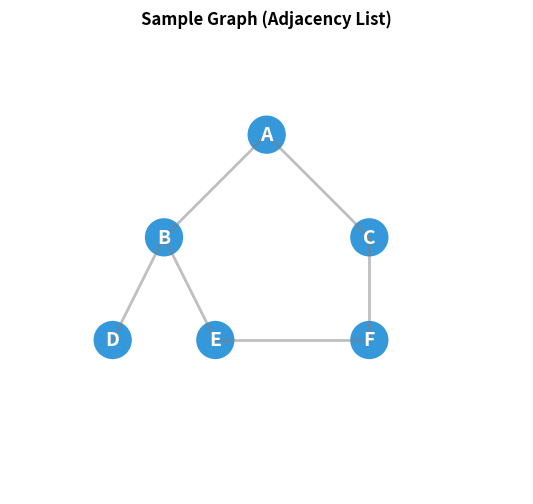
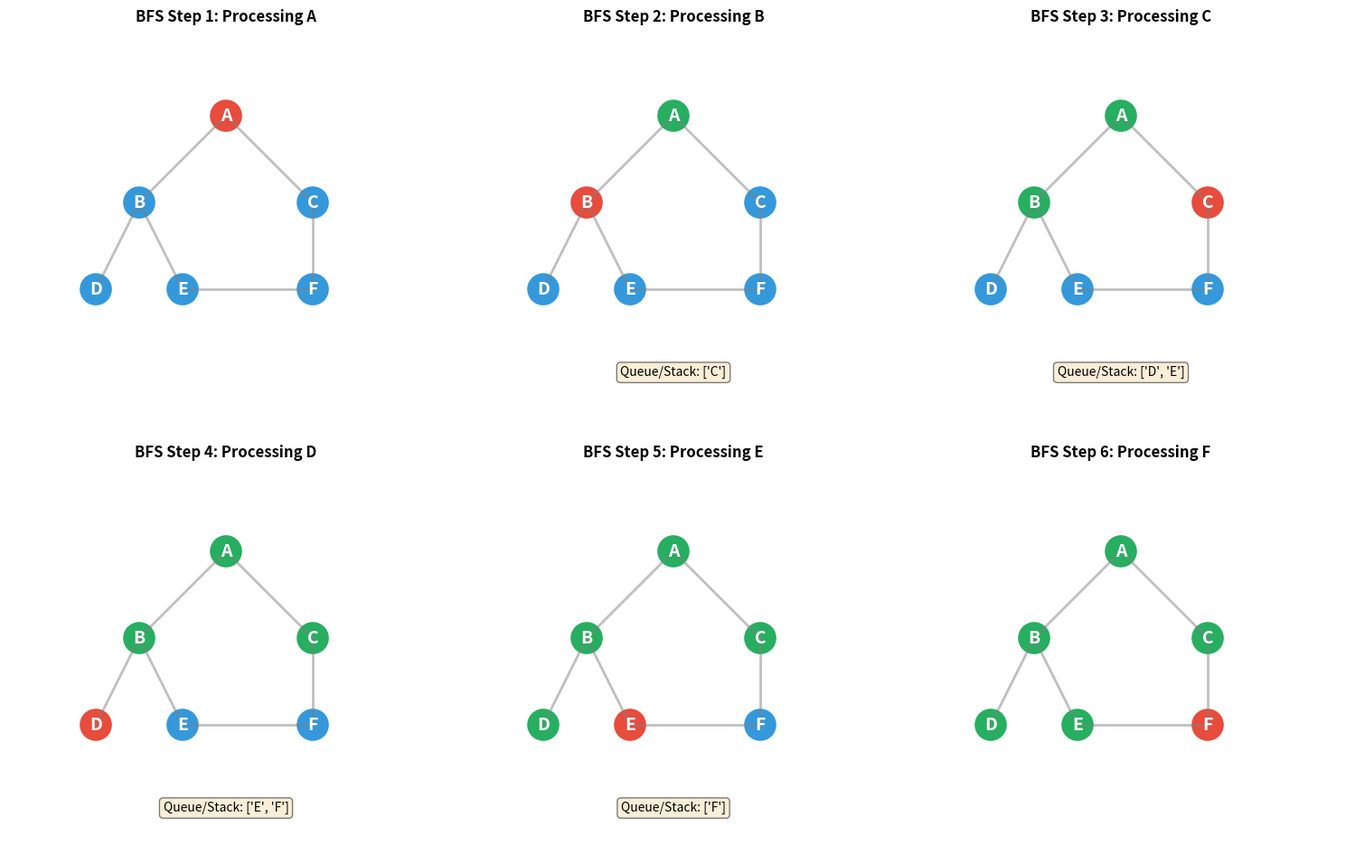
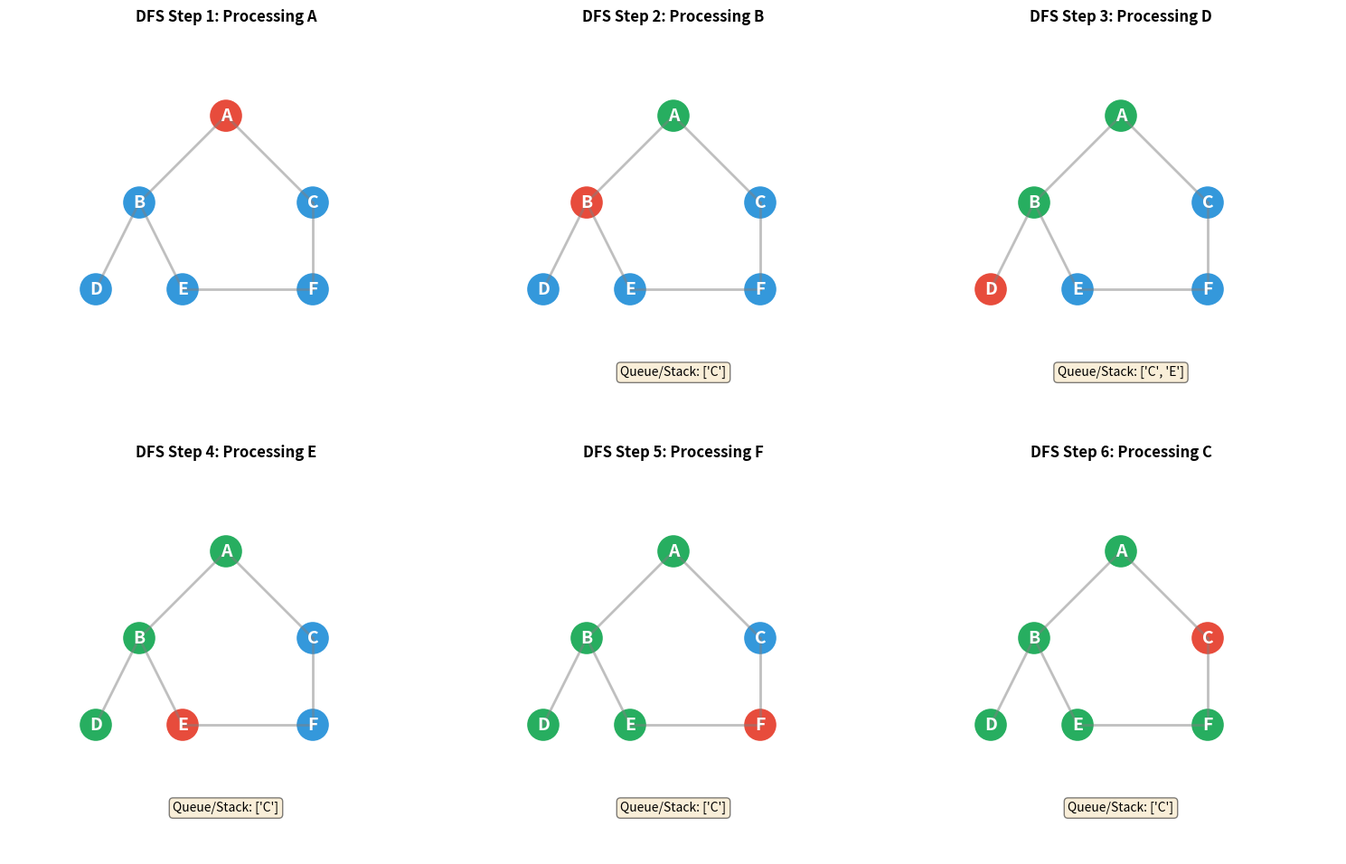
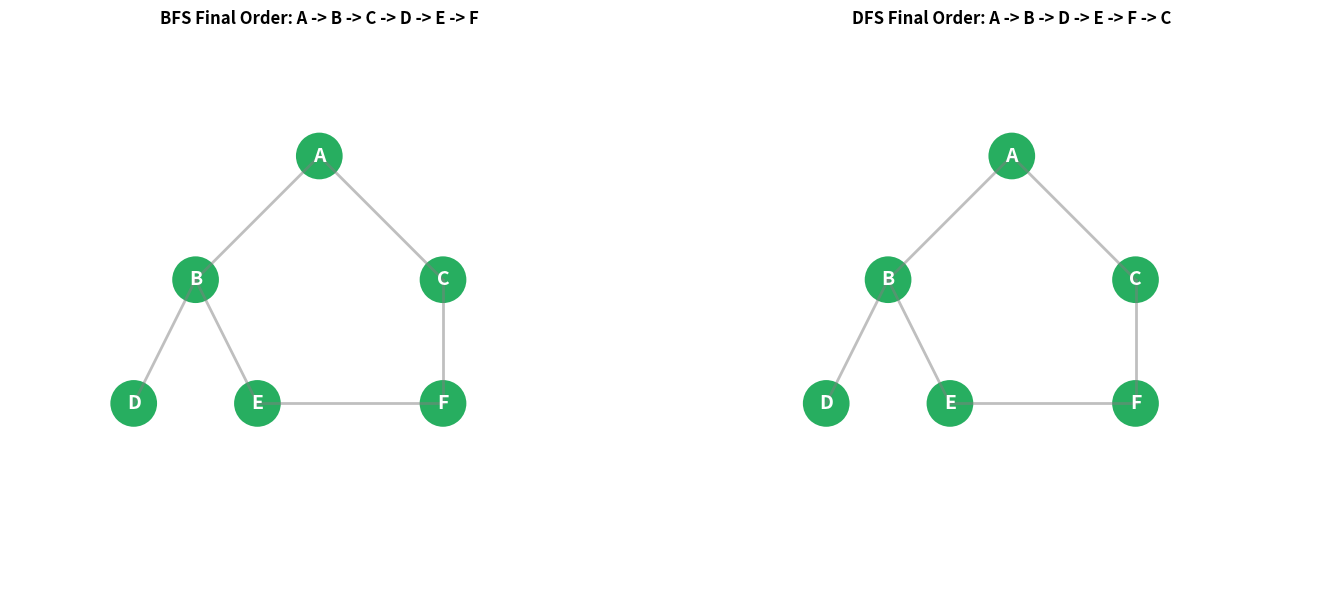

Write Python code to recreate these figures, in order.
import matplotlib.pyplot as plt
import numpy as np
from collections import deque

%matplotlib inline

# Sample graph as adjacency list
graph = {
    'A': ['B', 'C'],
    'B': ['A', 'D', 'E'],
    'C': ['A', 'F'],
    'D': ['B'],
    'E': ['B', 'F'],
    'F': ['C', 'E']
}

# Node positions for visualization
positions = {
    'A': (0, 2),
    'B': (-1, 1),
    'C': (1, 1),
    'D': (-1.5, 0),
    'E': (-0.5, 0),
    'F': (1, 0)
}

def draw_graph(ax, graph: dict, positions: dict, visited: set, current: str | None = None, 
               queue: list | None = None, title: str = "Graph"):
    """Draw graph with visited nodes highlighted."""
    ax.clear()
    ax.set_title(title, fontsize=12, fontweight='bold')
    
    # Draw edges
    for node, neighbors in graph.items():
        for neighbor in neighbors:
            if node < neighbor:  # Avoid drawing edges twice
                x1, y1 = positions[node]
                x2, y2 = positions[neighbor]
                ax.plot([x1, x2], [y1, y2], 'gray', linewidth=2, alpha=0.5)
    
    # Draw nodes
    for node, (x, y) in positions.items():
        if node == current:
            color = '#e74c3c'  # Red for current
            size = 800
        elif node in visited:
            color = '#27ae60'  # Green for visited
            size = 600
        else:
            color = '#3498db'  # Blue for unvisited
            size = 600
        
        circle = plt.Circle((x, y), 0.2, color=color, ec='white', linewidth=2)
        ax.add_patch(circle)
        ax.text(x, y, node, ha='center', va='center', fontsize=14, fontweight='bold', color='white')
    
    # Show queue/stack if provided
    if queue:
        ax.text(0, -1, f'Queue/Stack: {queue}', ha='center', fontsize=10, 
                bbox=dict(boxstyle='round', facecolor='wheat', alpha=0.5))
    
    ax.set_xlim(-2.5, 2.5)
    ax.set_ylim(-1.5, 3)
    ax.set_aspect('equal')
    ax.axis('off')

# Draw initial graph
fig, ax = plt.subplots(figsize=(10, 6))
draw_graph(ax, graph, positions, set(), title="Sample Graph (Adjacency List)")
plt.show()

print("Adjacency List Representation:")
for node, neighbors in sorted(graph.items()):
    print(f"  {node}: {neighbors}")

def bfs_with_steps(graph: dict, start: str) -> list[tuple[set, str | None, list]]:
    """BFS that records each step for visualization."""
    steps = []
    visited = set()
    queue = deque([start])
    
    while queue:
        node = queue.popleft()
        if node not in visited:
            visited.add(node)
            steps.append((visited.copy(), node, list(queue)))
            
            for neighbor in graph[node]:
                if neighbor not in visited and neighbor not in queue:
                    queue.append(neighbor)
    
    return steps

# Run BFS and visualize steps
bfs_steps = bfs_with_steps(graph, 'A')

fig, axes = plt.subplots(2, 3, figsize=(15, 10))
axes = axes.flatten()

for i, (visited, current, queue) in enumerate(bfs_steps):
    draw_graph(axes[i], graph, positions, visited, current, queue, 
               title=f"BFS Step {i+1}: Processing {current}")

# Hide unused subplots
for i in range(len(bfs_steps), len(axes)):
    axes[i].axis('off')

plt.tight_layout()
plt.show()

print("\nBFS Order:", ' -> '.join([step[1] for step in bfs_steps]))

def dfs_with_steps(graph: dict, start: str) -> list[tuple[set, str | None, list]]:
    """DFS that records each step for visualization."""
    steps = []
    visited = set()
    stack = [start]
    
    while stack:
        node = stack.pop()
        if node not in visited:
            visited.add(node)
            steps.append((visited.copy(), node, list(stack)))
            
            # Add neighbors in reverse order for consistent traversal
            for neighbor in reversed(graph[node]):
                if neighbor not in visited:
                    stack.append(neighbor)
    
    return steps

# Run DFS and visualize steps
dfs_steps = dfs_with_steps(graph, 'A')

fig, axes = plt.subplots(2, 3, figsize=(15, 10))
axes = axes.flatten()

for i, (visited, current, stack) in enumerate(dfs_steps):
    draw_graph(axes[i], graph, positions, visited, current, stack, 
               title=f"DFS Step {i+1}: Processing {current}")

# Hide unused subplots
for i in range(len(dfs_steps), len(axes)):
    axes[i].axis('off')

plt.tight_layout()
plt.show()

print("\nDFS Order:", ' -> '.join([step[1] for step in dfs_steps]))

# Side-by-side comparison
fig, axes = plt.subplots(1, 2, figsize=(14, 6))

# Final BFS state
bfs_visited = bfs_steps[-1][0] if bfs_steps else set()
draw_graph(axes[0], graph, positions, bfs_visited, 
           title=f"BFS Final Order: {' -> '.join([s[1] for s in bfs_steps])}")

# Final DFS state
dfs_visited = dfs_steps[-1][0] if dfs_steps else set()
draw_graph(axes[1], graph, positions, dfs_visited,
           title=f"DFS Final Order: {' -> '.join([s[1] for s in dfs_steps])}")

plt.tight_layout()
plt.show()

# Comparison table
print("BFS vs DFS Comparison")
print("=" * 60)
print(f"{'Aspect':<20} {'BFS':<20} {'DFS':<20}")
print("-" * 60)
print(f"{'Data Structure':<20} {'Queue (FIFO)':<20} {'Stack (LIFO)':<20}")
print(f"{'Traversal Order':<20} {'Level by level':<20} {'Deep before wide':<20}")
print(f"{'Shortest Path':<20} {'Yes (unweighted)':<20} {'No':<20}")
print(f"{'Time Complexity':<20} {'O(V + E)':<20} {'O(V + E)':<20}")
print(f"{'Space Complexity':<20} {'O(V)':<20} {'O(V)':<20}")
print(f"{'Use Case':<20} {'Shortest path':<20} {'Topological sort':<20}")
print(f"{'':<20} {'Social networks':<20} {'Cycle detection':<20}")
print(f"{'':<20} {'Web crawling':<20} {'Maze solving':<20}")
